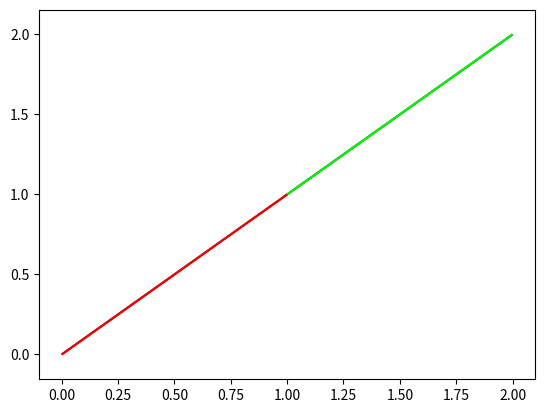

This figure's Python source:
import numpy as np
import matplotlib.pyplot as plt
from matplotlib.collections import LineCollection
import numpy as np

line0=[[0,0], [1,1], [2,2]]
line1=[[0,0], [1, 1]]
line3=[[1,1],[2,2]]
segments = [line0, line1, line3]
colors = [(0, 0, 0, 1), (1, 0, 0, 1), (0, 1, 0, 1)]
offsets = [[0, 0],[0, -0.05],[0, 0.05]]

fig, ax = plt.subplots()
coll = LineCollection(segments, colors = colors, offsets=offsets)

ax.add_collection(coll)
ax.autoscale_view()

plt.show()
